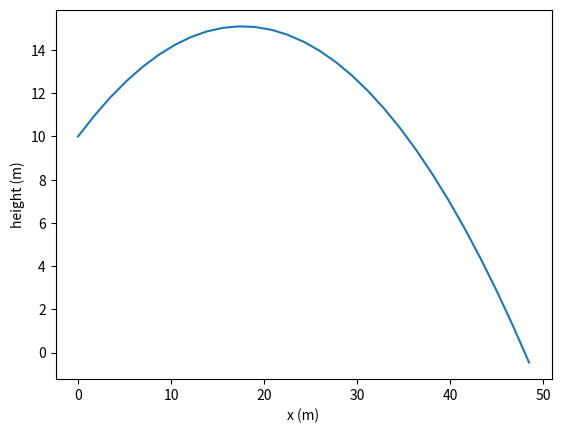

Recreate this plot in Python.
#!/usr/bin/env python3
# -*- coding: utf-8 -*-
"""
Created on Fri Mar 17 11:07:37 2023

[redacted]
"""

# Projectile motion simulation.
from matplotlib import pyplot as pp
import math

def updatePosition(initialposition,initialspeed,acceleration,time):
    newposition = initialposition+initialspeed*time+.5*acceleration*time**2
    return newposition

g = 9.81 #gravity at Earth's surface
x0 = 0  #initial x position, m
y0 = 10 #inital height, m
acceleration_x = 0
acceleration_y = -g

#muzzle velocity, m/s
v0 = 20
launchAngle = 30

v0_x = v0 * math.cos(math.radians(launchAngle))
v0_y = v0 * math.sin(math.radians(launchAngle))


x = [x0]
y = [y0]

time = [0] #list for storing the elapsed time
dt = 0.1 #time step
while y[-1] >= 0:
    # Update x, y, and time variables
    x.append(updatePosition(x0, v0_x, acceleration_x, time[-1] + dt))
    y.append(updatePosition(y0, v0_y, acceleration_y, time[-1] + dt))
    time.append(time[-1] + dt)


#plot the projectile!
pp.plot(x,y)
pp.xlabel('x (m)')
pp.ylabel('height (m)')
pp.savefig('plot.png')